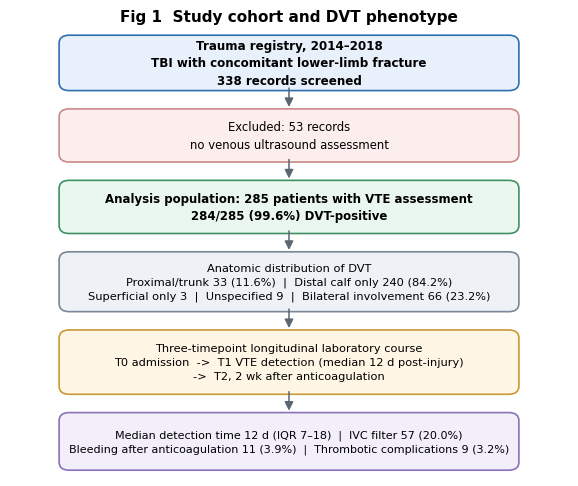

This figure's Python source: (Note: this script raises an exception after producing the figure.)
# -*- coding: utf-8 -*-
"""仅重绘 Fig 1（纯文本流程图，不依赖 merged.pkl），修复文字超框问题"""
import warnings
import matplotlib
matplotlib.use('Agg')
import matplotlib.pyplot as plt
from matplotlib.patches import FancyBboxPatch, FancyArrowPatch
warnings.filterwarnings('ignore')
plt.rcParams.update({'font.family':'DejaVu Sans','font.size':9,'axes.linewidth':0.8,
                     'savefig.dpi':300,'savefig.bbox':'tight','figure.facecolor':'white'})

fig,ax=plt.subplots(figsize=(7.2,5.8)); ax.set_xlim(0,10); ax.set_ylim(0,10); ax.axis('off')
BX,LW=1.0,8.0   # 统一框左缘与宽度，保证长行不溢出
def box(x,y,w,h,txt,fc,ec,fs=9,bold=False):
    ax.add_patch(FancyBboxPatch((x,y),w,h,boxstyle="round,pad=0.12,rounding_size=0.18",
                 fc=fc,ec=ec,lw=1.2))
    ax.text(x+w/2,y+h/2,txt,ha='center',va='center',fontsize=fs,
            fontweight='bold' if bold else 'normal',linespacing=1.45)
def arrow(x1,y1,x2,y2):
    ax.add_patch(FancyArrowPatch((x1,y1),(x2,y2),arrowstyle='-|>',mutation_scale=13,lw=1.1,color='#5a6672'))
box(BX,8.75,LW,1.0,'Trauma registry, 2014–2018\nTBI with concomitant lower-limb fracture\n338 records screened',
    '#e8f1fb','#2f6fb0',8.6,True)
arrow(5.0,8.75,5.0,8.2)
box(BX,7.15,LW,0.95,'Excluded: 53 records\nno venous ultrasound assessment',"#fdeeee",'#c98a8a',8.4)
arrow(5.0,7.15,5.0,6.6)
box(BX,5.55,LW,0.95,'Analysis population: 285 patients with VTE assessment\n284/285 (99.6%) DVT-positive',
    '#eaf7ef','#3f9163',8.5,True)
arrow(5.0,5.55,5.0,5.0)
box(BX,3.8,LW,1.1,'Anatomic distribution of DVT\nProximal/trunk 33 (11.6%)  |  Distal calf only 240 (84.2%)\n'
    'Superficial only 3  |  Unspecified 9  |  Bilateral involvement 66 (23.2%)',"#eef2f7",'#7b8794',8.2)
arrow(5.0,3.8,5.0,3.25)
box(BX,1.95,LW,1.2,'Three-timepoint longitudinal laboratory course\nT0 admission  ->  T1 VTE detection (median 12 d post-injury)\n->  T2, 2 wk after anticoagulation',
    '#fff6e5','#c99a34',8.2)
arrow(5.0,1.95,5.0,1.4)
box(BX,0.25,LW,1.05,'Median detection time 12 d (IQR 7–18)  |  IVC filter 57 (20.0%)\nBleeding after anticoagulation 11 (3.9%)  |  Thrombotic complications 9 (3.2%)',
    '#f2eefa','#8a72b8',8.0)
ax.set_title('Fig 1  Study cohort and DVT phenotype',fontsize=11,fontweight='bold',pad=6)
plt.savefig('../figures/Fig1_cohort_flow.png'); plt.close()
print('[saved] figures/Fig1_cohort_flow.png')
